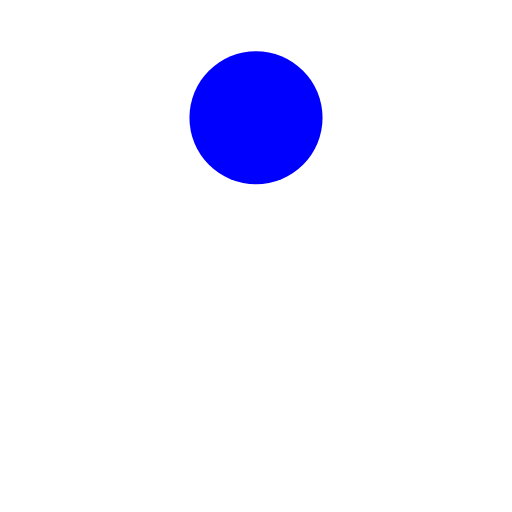
t = 0.00 s
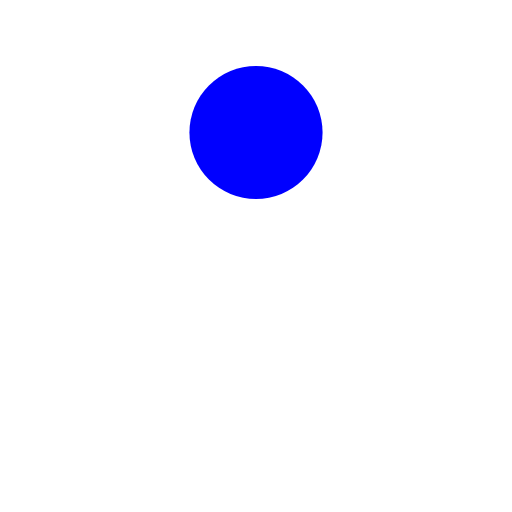
t = 0.13 s
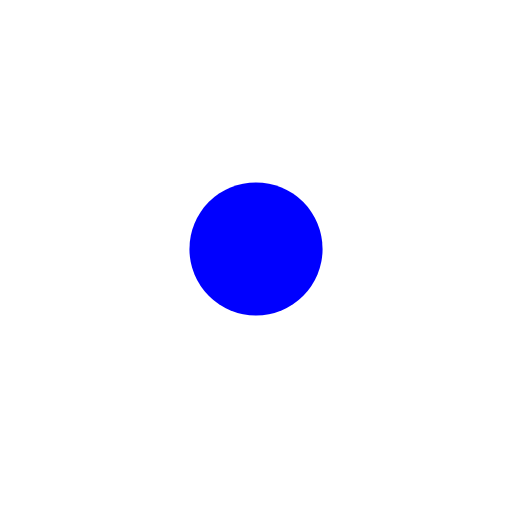
t = 0.38 s
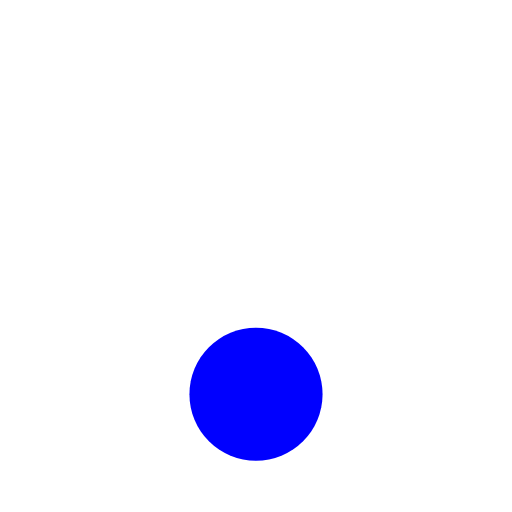
t = 0.50 s
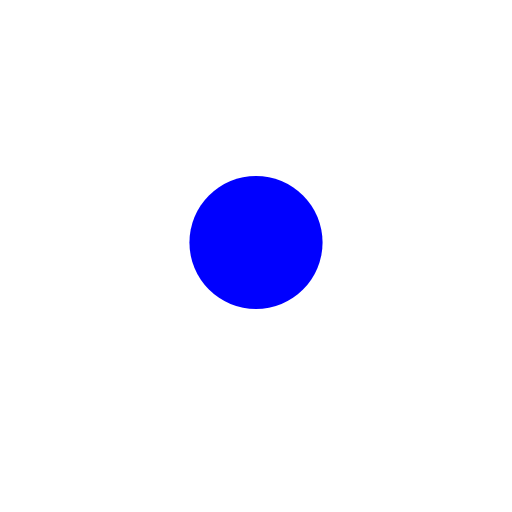
t = 0.63 s
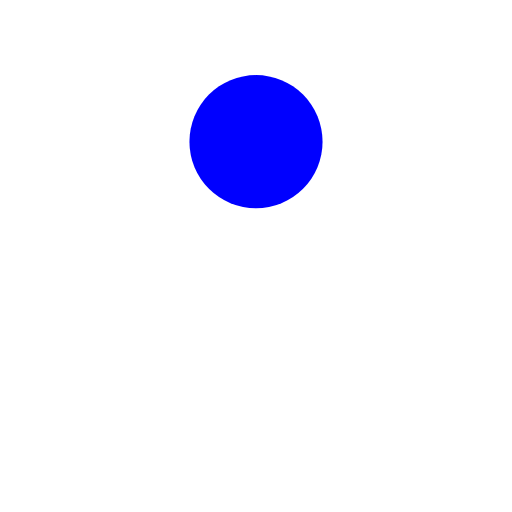
t = 0.88 s

The animated SVG that drew these frames (rendered in a browser with its animation timeline set to each time). Animation: 1 SMIL element (animate=1); one cycle of 1.00 s, repeats indefinitely.

<?xml version="1.0" encoding="utf-8"?>
<svg xmlns="http://www.w3.org/2000/svg" xmlns:xlink="http://www.w3.org/1999/xlink" style="margin: auto; background: none; display: block; shape-rendering: auto;" width="200px" height="200px" viewBox="0 0 100 100" preserveAspectRatio="xMidYMid">
<circle cx="50" cy="23" r="13" fill="blue">
  <animate attributeName="cy" dur="1s" repeatCount="indefinite" calcMode="spline" keySplines="0.45 0 0.9 0.55;0 0.45 0.55 0.9" keyTimes="0;0.5;1" values="23;77;23"></animate>
</circle>
<!-- [ldio] generated by https://loading.io/ --></svg>
